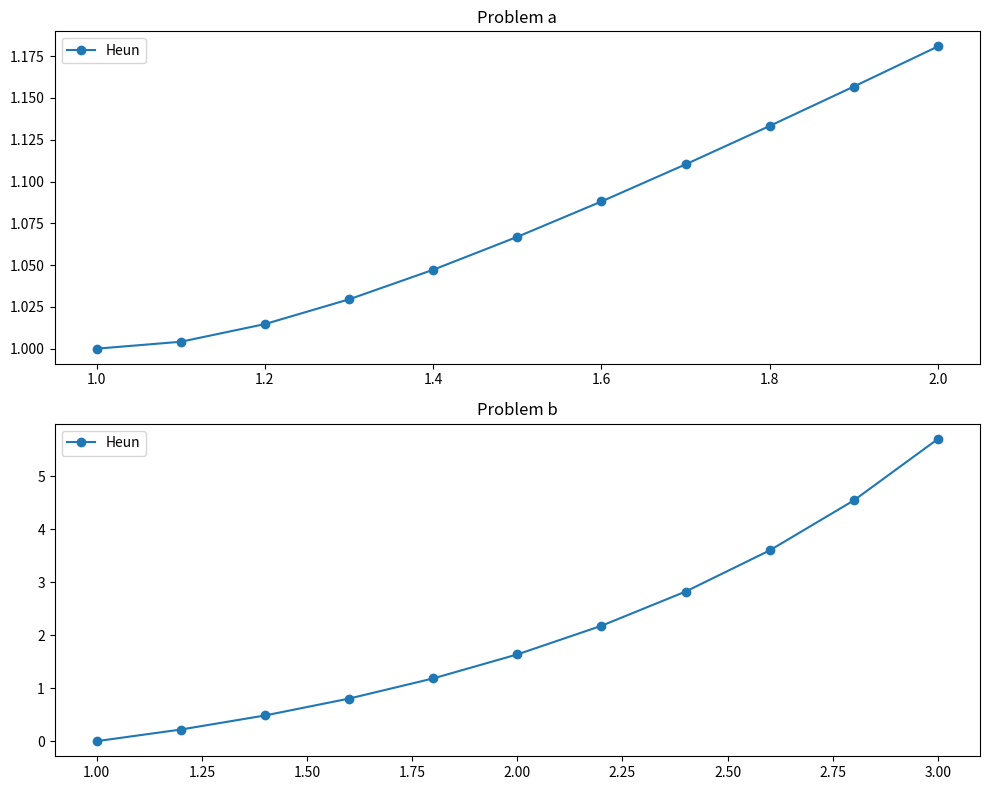

This chart was generated by the following Python code:
import numpy as np
import matplotlib.pyplot as plt

def heun_method(f, y0, t0, t_end, h):
    t_values = np.arange(t0, t_end + h, h)
    y_values = np.zeros(len(t_values))
    y_values[0] = y0
    
    for i in range(1, len(t_values)):
        t = t_values[i-1]
        y = y_values[i-1]
        k1 = f(t, y)
        k2 = f(t + h, y + h * k1)
        y_values[i] = y + (h / 2) * (k1 + k2)
    
    return t_values, y_values

def interpolate(t_values, y_values, t):
    for i in range(len(t_values) - 1):
        if t_values[i] <= t <= t_values[i + 1]:
            t0, y0 = t_values[i], y_values[i]
            t1, y1 = t_values[i + 1], y_values[i + 1]
            return y0 + (y1 - y0) * (t - t0) / (t1 - t0)
    return None

# Các hàm f(t, y) cho các bài toán trong Bài tập 7
def f_a(t, y):
    return y/t - (y/t)**2

def f_b(t, y):
    return 1 + y/t + (y/t)**2

def f_c(t, y):
    return -(y + 1)*(y + 3)

def f_d(t, y):
    return -5*y + 5*t**2 + 2*t

# Điều kiện ban đầu và bước nhảy h
y0_a, t0_a, t_end_a, h_a = 1, 1, 2, 0.1
y0_b, t0_b, t_end_b, h_b = 0, 1, 3, 0.2
y0_c, t0_c, t_end_c, h_c = -2, 0, 2, 0.2
y0_d, t0_d, t_end_d, h_d = 1/3, 0, 1, 0.1

# Giải phương trình sử dụng phương pháp Heun
t_values_a, y_values_a = heun_method(f_a, y0_a, t0_a, t_end_a, h_a)
t_values_b, y_values_b = heun_method(f_b, y0_b, t0_b, t_end_b, h_b)
t_values_c, y_values_c = heun_method(f_c, y0_c, t0_c, t_end_c, h_c)
t_values_d, y_values_d = heun_method(f_d, y0_d, t0_d, t_end_d, h_d)

# Ước lượng giá trị y(t) tại các điểm cụ thể bằng nội suy tuyến tính
t_estimates = [1.25, 1.93]
y_estimates_a = [interpolate(t_values_a, y_values_a, t) for t in t_estimates]
y_estimates_b = [interpolate(t_values_b, y_values_b, t) for t in t_estimates]

# In kết quả
print("Problem a:")
for t, y in zip(t_estimates, y_estimates_a):
    print(f"y({t}) ≈ {y}")

print("\nProblem b:")
for t, y in zip(t_estimates, y_estimates_b):
    print(f"y({t}) ≈ {y}")

# Vẽ biểu đồ kết quả
plt.figure(figsize=(10, 8))

# Bài toán a
plt.subplot(2, 1, 1)
plt.plot(t_values_a, y_values_a, 'o-', label="Heun")
plt.title('Problem a')
plt.legend()

# Bài toán b
plt.subplot(2, 1, 2)
plt.plot(t_values_b, y_values_b, 'o-', label="Heun")
plt.title('Problem b')
plt.legend()

plt.tight_layout()
plt.show()
